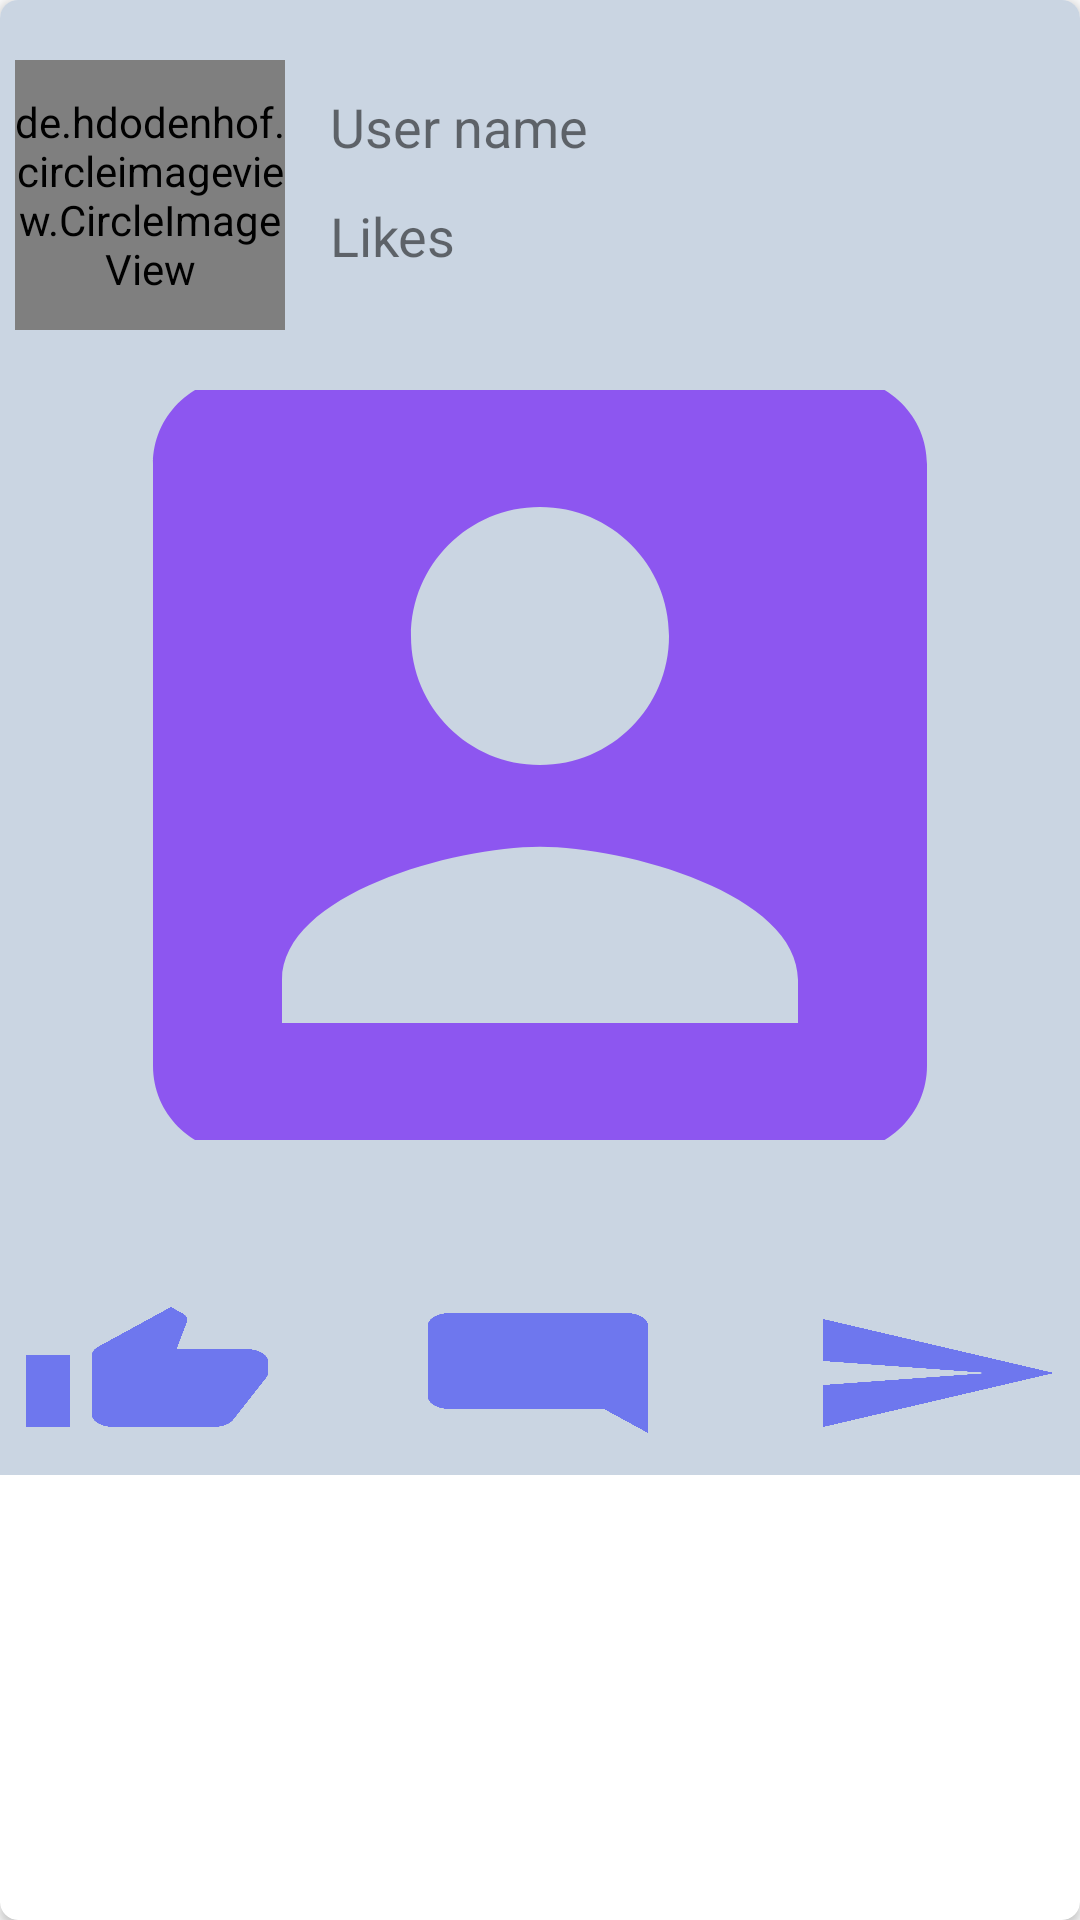

Produce the Android XML layout that renders to this screen, including the resource entries it uses.
<!-- AndroidManifest.xml: application theme AppTheme -->
<!-- res/layout/homefrgmentlayout.xml -->
<?xml version="1.0" encoding="utf-8"?>
<androidx.cardview.widget.CardView xmlns:android="http://schemas.android.com/apk/res/android"
    xmlns:app="http://schemas.android.com/apk/res-auto"
    xmlns:tools="http://schemas.android.com/tools"
    android:layout_width="match_parent"
    android:layout_height="wrap_content"
    android:layout_margin="5dp"
    android:orientation="vertical"
    app:cardCornerRadius="6dp">


    <androidx.constraintlayout.widget.ConstraintLayout
        android:layout_width="match_parent"
        android:layout_height="wrap_content"
        android:background="@color/appbackround"
        android:orientation="vertical"
        app:layout_constraintBottom_toBottomOf="parent"
        app:layout_constraintEnd_toEndOf="parent"
        app:layout_constraintHorizontal_bias="0.571"
        app:layout_constraintStart_toStartOf="parent"
        app:layout_constraintTop_toTopOf="parent"
        app:layout_constraintVertical_bias="0.498">


        <Button
            android:id="@+id/like"
            android:layout_width="wrap_content"
            android:layout_height="wrap_content"
            android:layout_marginStart="5dp"
            android:layout_marginBottom="10dp"
            android:background="@drawable/like"
            android:padding="2dp"
            android:textColor="@color/White"
            app:layout_constraintBottom_toBottomOf="parent"
            app:layout_constraintStart_toStartOf="parent" />

        <Button
            android:id="@+id/comment"
            android:layout_width="wrap_content"
            android:layout_height="wrap_content"
            android:layout_marginBottom="10dp"
            android:background="@drawable/comment"
            android:padding="2dp"
            android:textColor="@color/White"
            app:layout_constraintBottom_toBottomOf="parent"
            app:layout_constraintEnd_toStartOf="@+id/share"
            app:layout_constraintHorizontal_bias="0.491"
            app:layout_constraintStart_toEndOf="@+id/like" />

        <Button
            android:id="@+id/share"
            android:layout_width="wrap_content"
            android:layout_height="wrap_content"
            android:layout_marginEnd="5dp"
            android:layout_marginBottom="10dp"
            android:background="@drawable/share"
            android:padding="2dp"
            android:textColor="@color/White"
            app:layout_constraintBottom_toBottomOf="parent"
            app:layout_constraintEnd_toEndOf="parent" />

        <ImageView
            android:id="@+id/postedimage"
            android:layout_width="match_parent"
            android:layout_height="250dp"
            android:layout_marginStart="5dp"
            android:layout_marginEnd="5dp"
            android:layout_marginBottom="10dp"
            android:padding="3dp"
            android:scaleType="centerCrop"
            android:src="@drawable/profilepic"
            app:layout_constraintBottom_toTopOf="@+id/postedcomment"
            app:layout_constraintEnd_toEndOf="parent"
            app:layout_constraintHorizontal_bias="0.0"
            app:layout_constraintStart_toStartOf="parent" />

        <TextView
            android:id="@+id/livecount"
            android:layout_width="wrap_content"
            android:layout_height="wrap_content"
            android:layout_marginTop="12dp"
            android:text="Likes"
            android:textSize="18sp"
            app:layout_constraintEnd_toEndOf="@+id/username_post"
            app:layout_constraintHorizontal_bias="0.0"
            app:layout_constraintStart_toStartOf="@+id/username_post"
            app:layout_constraintTop_toBottomOf="@+id/username_post" />

        <TextView
            android:id="@+id/postedcomment"
            android:layout_width="match_parent"
            android:layout_height="wrap_content"
            android:layout_marginStart="5dp"
            android:layout_marginEnd="5dp"

            android:layout_marginBottom="10dp"
            android:text=""
            android:textSize="25sp"
            app:layout_constraintBottom_toTopOf="@+id/comment"
            app:layout_constraintEnd_toEndOf="parent"
            app:layout_constraintHorizontal_bias="0.0"
            app:layout_constraintStart_toStartOf="parent" />

        <TextView
            android:id="@+id/username_post"
            android:layout_width="wrap_content"
            android:layout_height="wrap_content"
            android:layout_marginStart="15dp"
            android:layout_marginTop="30dp"
            android:layout_marginEnd="5dp"
            android:text="User name"
            android:textSize="18sp"
            app:layout_constraintEnd_toEndOf="parent"
            app:layout_constraintHorizontal_bias="0.0"
            app:layout_constraintStart_toEndOf="@+id/profile_image"
            app:layout_constraintTop_toTopOf="parent" />

        <de.hdodenhof.circleimageview.CircleImageView
            android:id="@+id/profile_image"
            android:layout_width="90dp"
            android:layout_height="90dp"
            android:layout_marginStart="5dp"
            android:layout_marginTop="20dp"
            android:layout_marginBottom="20dp"
            android:src="@drawable/profile"
            app:civ_border_color="#FF000000"
            app:civ_border_width="2dp"
            app:layout_constraintBottom_toTopOf="@+id/postedimage"
            app:layout_constraintStart_toStartOf="parent"
            app:layout_constraintTop_toTopOf="parent" />


    </androidx.constraintlayout.widget.ConstraintLayout>

</androidx.cardview.widget.CardView>
<!-- resources referenced by this layout -->
<resources>
  <color name="White">#FFFF</color>
  <color name="appbackround">#CAD5E2</color>
  <!-- drawable comment (drawable) -->
  <vector android:alpha="0.49" android:height="15dp"
      android:tint="#0C14FA" android:viewportHeight="24"
      android:viewportWidth="24" android:width="15dp" xmlns:android="http://schemas.android.com/apk/res/android">
      <path android:fillColor="@android:color/white" android:pathData="M21.99,4c0,-1.1 -0.89,-2 -1.99,-2H4c-1.1,0 -2,0.9 -2,2v12c0,1.1 0.9,2 2,2h14l4,4 -0.01,-18z"/>
  </vector>
  <!-- drawable like (drawable) -->
  <vector android:alpha="0.49" android:height="15dp"
      android:tint="#0C14FA" android:viewportHeight="24"
      android:viewportWidth="24" android:width="15dp" xmlns:android="http://schemas.android.com/apk/res/android">
      <path android:fillColor="@android:color/white" android:pathData="M1,21h4L5,9L1,9v12zM23,10c0,-1.1 -0.9,-2 -2,-2h-6.31l0.95,-4.57 0.03,-0.32c0,-0.41 -0.17,-0.79 -0.44,-1.06L14.17,1 7.59,7.59C7.22,7.95 7,8.45 7,9v10c0,1.1 0.9,2 2,2h9c0.83,0 1.54,-0.5 1.84,-1.22l3.02,-7.05c0.09,-0.23 0.14,-0.47 0.14,-0.73v-2z"/>
  </vector>
  <!-- drawable profile (drawable) -->
  <vector android:height="24dp" android:tint="#7539FA"
      android:viewportHeight="24" android:viewportWidth="24"
      android:width="24dp" xmlns:android="http://schemas.android.com/apk/res/android">
      <path android:fillColor="@android:color/white" android:pathData="M12,2C6.48,2 2,6.48 2,12s4.48,10 10,10 10,-4.48 10,-10S17.52,2 12,2zM12,5c1.66,0 3,1.34 3,3s-1.34,3 -3,3 -3,-1.34 -3,-3 1.34,-3 3,-3zM12,19.2c-2.5,0 -4.71,-1.28 -6,-3.22 0.03,-1.99 4,-3.08 6,-3.08 1.99,0 5.97,1.09 6,3.08 -1.29,1.94 -3.5,3.22 -6,3.22z"/>
  </vector>
  <!-- drawable profilepic (drawable) -->
  <vector android:height="24dp" android:tint="#8D56F0"
      android:viewportHeight="24" android:viewportWidth="24"
      android:width="24dp" xmlns:android="http://schemas.android.com/apk/res/android">
      <path android:fillColor="@android:color/white" android:pathData="M3,5v14c0,1.1 0.89,2 2,2h14c1.1,0 2,-0.9 2,-2L21,5c0,-1.1 -0.9,-2 -2,-2L5,3c-1.11,0 -2,0.9 -2,2zM15,9c0,1.66 -1.34,3 -3,3s-3,-1.34 -3,-3 1.34,-3 3,-3 3,1.34 3,3zM6,17c0,-2 4,-3.1 6,-3.1s6,1.1 6,3.1v1L6,18v-1z"/>
  </vector>
  <!-- drawable share (drawable) -->
  <vector android:alpha="0.49" android:height="15dp"
      android:tint="#0C14FA" android:viewportHeight="24"
      android:viewportWidth="24" android:width="15dp" xmlns:android="http://schemas.android.com/apk/res/android">
      <path android:fillColor="@android:color/white" android:pathData="M2.01,21L23,12 2.01,3 2,10l15,2 -15,2z"/>
  </vector>
  <style name="AppTheme" parent="Theme.AppCompat.Light.NoActionBar">
          
          <item name="colorPrimary">@color/colorPrimary</item>
          <item name="colorPrimaryDark">@color/colorPrimaryDark</item>
          <item name="colorAccent">@color/colorAccent</item>
      </style>
  <color name="colorPrimary">#6200EE</color>
  <color name="colorPrimaryDark">#3700B3</color>
  <color name="colorAccent">#03DAC5</color>
</resources>
